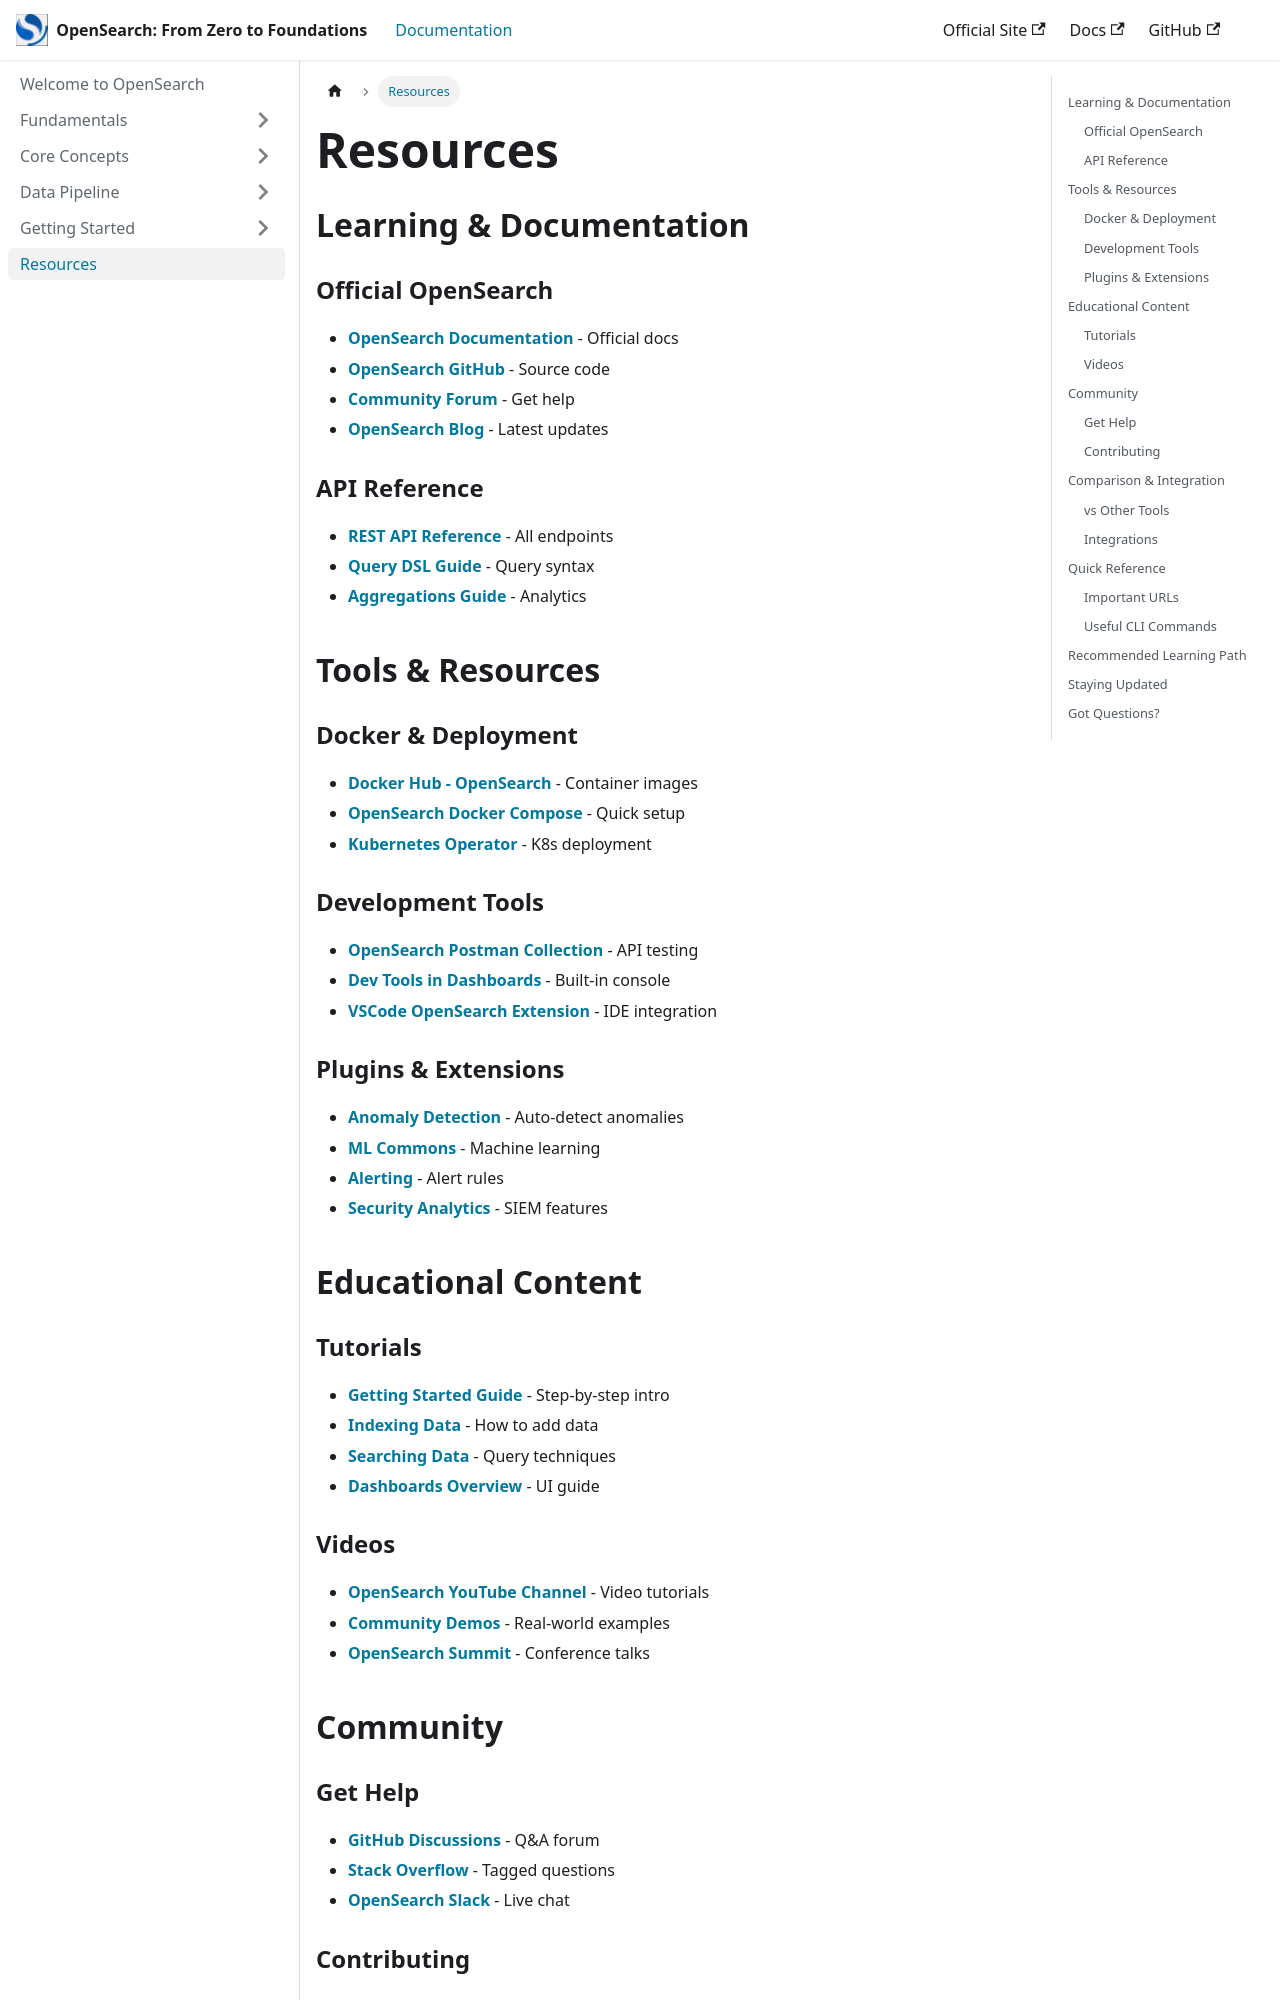

repository: isaactorresmichel/opensearch-from-zero-to-foundations · page: docs/resources/index.html · generator: docusaurus

---
sidebar_position: 13
---

# Resources

## Learning & Documentation

### Official OpenSearch

- **[OpenSearch Documentation](https://opensearch.org/docs/)** - Official docs
- **[OpenSearch GitHub](https://github.com/opensearch-project)** - Source code
- **[Community Forum](https://discuss.opensearchproject.org/)** - Get help
- **[OpenSearch Blog](https://opensearch.org/blog/)** - Latest updates

### API Reference

- **[REST API Reference](https://opensearch.org/docs/latest/api-reference/)** - All endpoints
- **[Query DSL Guide](https://opensearch.org/docs/latest/query-dsl/)** - Query syntax
- **[Aggregations Guide](https://opensearch.org/docs/latest/aggregations/)** - Analytics

## Tools & Resources

### Docker & Deployment

- **[Docker Hub - OpenSearch](https://hub.docker.com/r/opensearchproject/opensearch)** - Container images
- **[OpenSearch Docker Compose](https://github.com/opensearch-project/sample-docker-compose)** - Quick setup
- **[Kubernetes Operator](https://github.com/opensearch-project/opensearch-k8s-operator)** - K8s deployment

### Development Tools

- **[OpenSearch Postman Collection](https://www.postman.com/opensearch-project)** - API testing
- **[Dev Tools in Dashboards](https://opensearch.org/docs/latest/dashboards/dev-tools/index/)** - Built-in console
- **[VSCode OpenSearch Extension](https://marketplace.visualstudio.com/items?itemName=opensearch-project.opensearch-vscode)** - IDE integration

### Plugins & Extensions

- **[Anomaly Detection](https://opensearch.org/docs/latest/observability-plugin/ad/index/)** - Auto-detect anomalies
- **[ML Commons](https://opensearch.org/docs/latest/ml-commons-plugin/index/)** - Machine learning
- **[Alerting](https://opensearch.org/docs/latest/observability-plugin/alerting/index/)** - Alert rules
- **[Security Analytics](https://opensearch.org/docs/latest/security-analytics/index/)** - SIEM features

## Educational Content

### Tutorials

- **[Getting Started Guide](https://opensearch.org/docs/latest/getting-started/index/)** - Step-by-step intro
- **[Indexing Data](https://opensearch.org/docs/latest/getting-started/index-data/)** - How to add data
- **[Searching Data](https://opensearch.org/docs/latest/getting-started/search/)** - Query techniques
- **[Dashboards Overview](https://opensearch.org/docs/latest/dashboards/index/)** - UI guide
